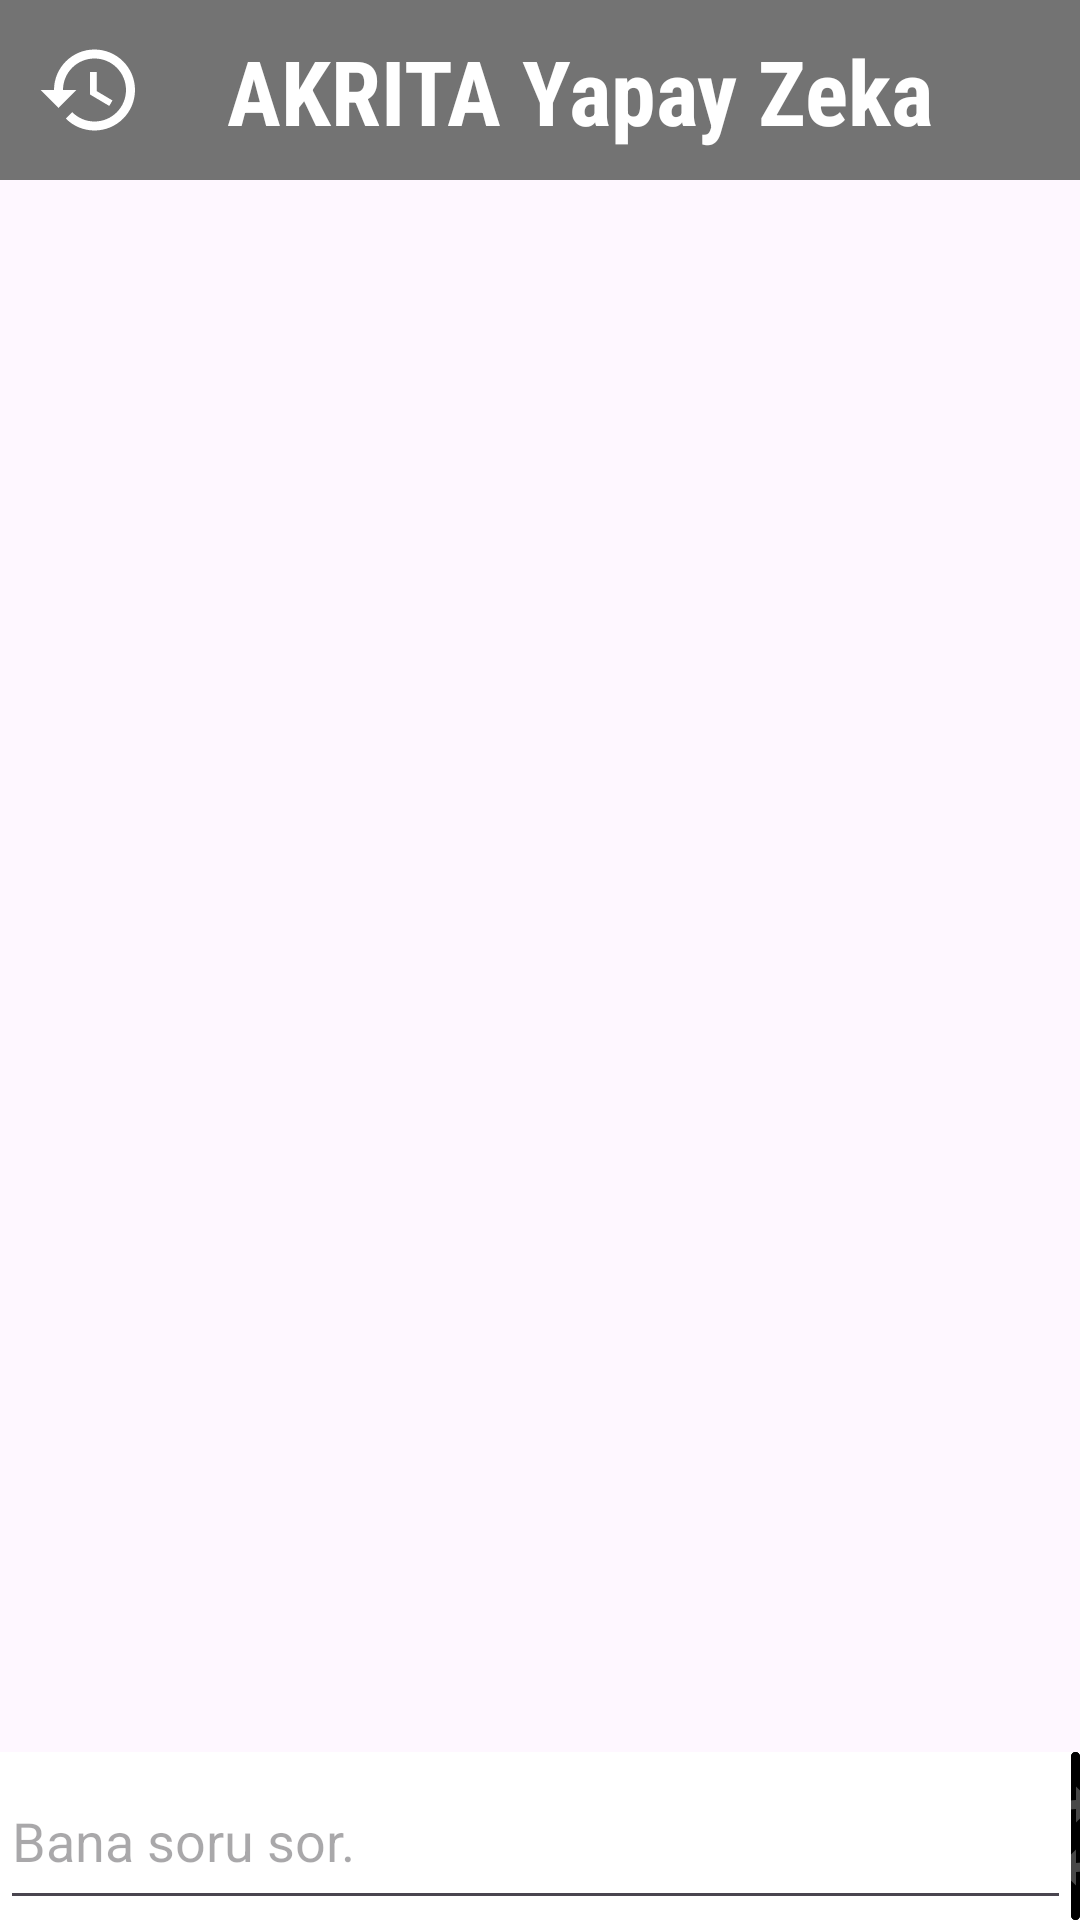

Layout XML and referenced resources for this Android screen:
<!-- AndroidManifest.xml: application theme Theme.Hudaai -->
<!-- res/layout/activity_main.xml -->
<?xml version="1.0" encoding="utf-8"?>
<androidx.constraintlayout.widget.ConstraintLayout xmlns:android="http://schemas.android.com/apk/res/android"
    xmlns:app="http://schemas.android.com/apk/res-auto"
    xmlns:tools="http://schemas.android.com/tools"
    android:id="@+id/main"
    android:layout_width="match_parent"
    android:layout_height="match_parent"
    tools:context=".MainActivity">


    <androidx.drawerlayout.widget.DrawerLayout
        android:id="@+id/drawer_layout"
        android:layout_width="match_parent"
        android:layout_height="match_parent">

        
        <TextView
            android:id="@+id/textView2"
            android:layout_width="wrap_content"
            android:layout_height="wrap_content"
            android:text="Geçmiş Sohbetler" />

        <RelativeLayout
            android:layout_width="match_parent"
            android:layout_height="match_parent">

            
            


        </RelativeLayout>

        
        <com.google.android.material.navigation.NavigationView
            android:id="@+id/nav_view"
            android:layout_width="wrap_content"
            android:layout_height="match_parent"
            android:layout_gravity="start">

            <LinearLayout
                android:id="@+id/chat_history_container"
                android:layout_width="match_parent"
                android:layout_height="wrap_content"
                android:orientation="vertical" />

        </com.google.android.material.navigation.NavigationView>
    </androidx.drawerlayout.widget.DrawerLayout>

    <androidx.constraintlayout.widget.ConstraintLayout
        android:id="@+id/constraintLayout2"
        android:layout_width="0dp"
        android:layout_height="60dp"
        android:background="@color/lightcray"
        app:layout_constraintEnd_toEndOf="parent"
        app:layout_constraintStart_toStartOf="parent"
        app:layout_constraintTop_toTopOf="parent">
        <TextView
            android:id="@+id/textView"
            android:layout_width="wrap_content"
            android:layout_height="wrap_content"
            android:fontFamily="sans-serif-condensed"
            android:text="AKRITA Yapay Zeka"
            android:textColor="@color/white"
            android:textSize="30dp"
            android:textStyle="bold"
            app:layout_constraintBottom_toBottomOf="parent"
            app:layout_constraintEnd_toEndOf="parent"
            app:layout_constraintHorizontal_bias="0.609"
            app:layout_constraintStart_toStartOf="parent"
            app:layout_constraintTop_toTopOf="parent" />

        <ImageView
            android:id="@+id/imageView2"
            android:layout_width="50dp"
            android:layout_height="50dp"
            android:layout_marginEnd="8dp"
            app:layout_constraintBottom_toBottomOf="parent"
            app:layout_constraintEnd_toStartOf="@+id/textView"
            app:layout_constraintTop_toTopOf="parent"
            app:layout_constraintVertical_bias="0.5"
            app:srcCompat="@drawable/baseline_school_24_white" />

    </androidx.constraintlayout.widget.ConstraintLayout>

    <androidx.constraintlayout.widget.ConstraintLayout
        android:id="@+id/constraintLayout"
        android:layout_width="0dp"
        android:layout_height="56dp"
        app:layout_constraintBottom_toBottomOf="parent"
        app:layout_constraintEnd_toEndOf="parent"
        android:background="@color/white"
        app:layout_constraintHorizontal_bias="0.0"
        app:layout_constraintStart_toStartOf="parent">

        <EditText
            android:id="@+id/editTextText"
            android:layout_width="357dp"
            android:layout_height="56dp"
            android:ems="10"
            android:hint="Bana soru sor."
            android:inputType="text"
            app:layout_constraintStart_toStartOf="parent" />

        <ImageButton
            android:id="@+id/btnAction"
            android:layout_width="0dp"
            android:layout_height="56dp"
            android:background="@drawable/send_button"
            app:layout_constraintBottom_toBottomOf="parent"
            app:layout_constraintEnd_toEndOf="parent"
            app:layout_constraintStart_toEndOf="@+id/editTextText"
            app:layout_constraintTop_toTopOf="parent"
            app:srcCompat="@drawable/baseline_send_36" />

        <ImageButton
            android:id="@+id/btnAgain"
            android:layout_width="0dp"
            android:layout_height="56dp"
            android:background="@drawable/send_button"
            app:srcCompat="@drawable/baseline_autorenew_36"
            app:layout_constraintBottom_toBottomOf="parent"
            app:layout_constraintEnd_toEndOf="parent"
            app:layout_constraintStart_toEndOf="@+id/editTextText"
            app:layout_constraintTop_toTopOf="parent" />

    </androidx.constraintlayout.widget.ConstraintLayout>

    <androidx.recyclerview.widget.RecyclerView
        android:id="@+id/rv"
        android:layout_width="0dp"
        android:layout_height="0dp"
        app:layout_constraintBottom_toTopOf="@+id/constraintLayout"
        app:layout_constraintEnd_toEndOf="parent"
        app:layout_constraintHorizontal_bias="0.0"
        app:layout_constraintStart_toStartOf="parent"
        app:layout_constraintTop_toBottomOf="@+id/constraintLayout2"
        app:layout_constraintVertical_bias="0.0">

    </androidx.recyclerview.widget.RecyclerView>

    <ImageButton
        android:id="@+id/btnHist"
        android:layout_width="60dp"
        android:layout_height="60dp"
        app:srcCompat="@drawable/baseline_history_36_white"
        android:background="@drawable/btnhist"
        />


</androidx.constraintlayout.widget.ConstraintLayout>
<!-- resources referenced by this layout -->
<resources>
  <color name="lightcray">#737373</color>
  <color name="white">#FFFFFFFF</color>
  <!-- drawable baseline_autorenew_36 (drawable) -->
  <vector xmlns:android="http://schemas.android.com/apk/res/android" android:height="36dp" android:tint="#484848" android:viewportHeight="24" android:viewportWidth="24" android:width="36dp">
        
      <path android:fillColor="@android:color/white" android:pathData="M12,6v3l4,-4 -4,-4v3c-4.42,0 -8,3.58 -8,8 0,1.57 0.46,3.03 1.24,4.26L6.7,14.8c-0.45,-0.83 -0.7,-1.79 -0.7,-2.8 0,-3.31 2.69,-6 6,-6zM18.76,7.74L17.3,9.2c0.44,0.84 0.7,1.79 0.7,2.8 0,3.31 -2.69,6 -6,6v-3l-4,4 4,4v-3c4.42,0 8,-3.58 8,-8 0,-1.57 -0.46,-3.03 -1.24,-4.26z"/>
      
  </vector>
  <!-- drawable baseline_history_36_white (drawable) -->
  <vector xmlns:android="http://schemas.android.com/apk/res/android" android:height="36dp" android:tint="#FFFFFF" android:viewportHeight="24" android:viewportWidth="24" android:width="36dp">
        
      <path android:fillColor="@android:color/white" android:pathData="M13,3c-4.97,0 -9,4.03 -9,9L1,12l3.89,3.89 0.07,0.14L9,12L6,12c0,-3.87 3.13,-7 7,-7s7,3.13 7,7 -3.13,7 -7,7c-1.93,0 -3.68,-0.79 -4.94,-2.06l-1.42,1.42C8.27,19.99 10.51,21 13,21c4.97,0 9,-4.03 9,-9s-4.03,-9 -9,-9zM12,8v5l4.28,2.54 0.72,-1.21 -3.5,-2.08L13.5,8L12,8z"/>
      
  </vector>
  <!-- drawable baseline_send_36 (drawable) -->
  <vector xmlns:android="http://schemas.android.com/apk/res/android" android:autoMirrored="true" android:height="36dp" android:tint="#484848" android:viewportHeight="24" android:viewportWidth="24" android:width="36dp">
        
      <path android:fillColor="@android:color/white" android:pathData="M2.01,21L23,12 2.01,3 2,10l15,2 -15,2z"/>
      
  </vector>
  <!-- drawable send_button (drawable) -->
  <?xml version="1.0" encoding="utf-8"?>
  <shape xmlns:android="http://schemas.android.com/apk/res/android">
  
      <solid android:color="#FFFFFF"/>"
      <corners android:radius="10dp"></corners>
      <stroke android:width="2dp" android:color="#000000" />
  
  </shape>
  <style name="Theme.Hudaai" parent="Base.Theme.Hudaai" />
  <style name="Base.Theme.Hudaai" parent="Theme.Material3.DayNight.NoActionBar">
          
          
      </style>
</resources>
